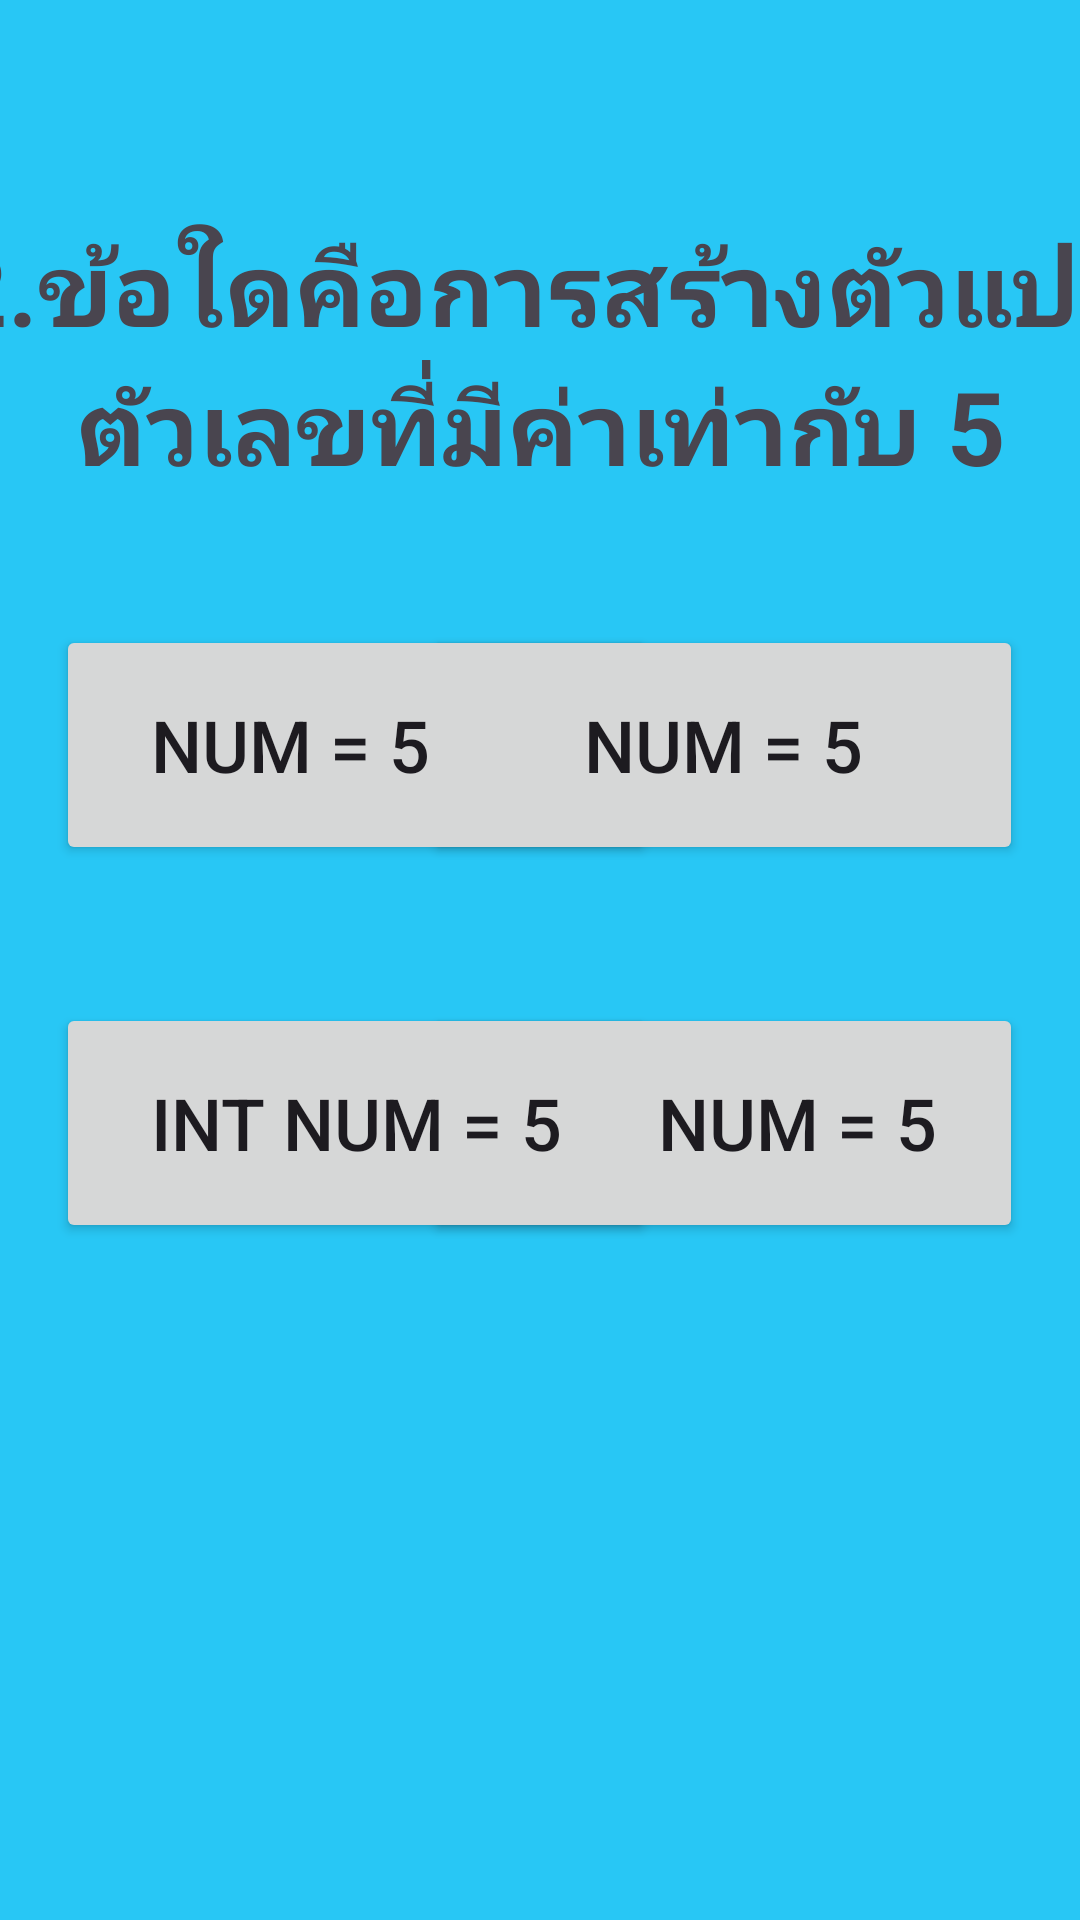

Here is an Android app screen rendered from its layout file. Give the layout XML and the strings, colors and styles it references.
<!-- AndroidManifest.xml: application theme Theme.Ez04work01 -->
<!-- res/layout/activity_quiz02.xml -->
<?xml version="1.0" encoding="utf-8"?>
<androidx.constraintlayout.widget.ConstraintLayout xmlns:android="http://schemas.android.com/apk/res/android"
    xmlns:app="http://schemas.android.com/apk/res-auto"
    xmlns:tools="http://schemas.android.com/tools"
    android:layout_width="match_parent"
    android:layout_height="match_parent"
    android:background="#28C7F5"
    tools:context=".Quiz02">

    <TextView
        android:id="@+id/head1"
        android:layout_width="460dp"
        android:layout_height="160dp"
        android:gravity="center_horizontal|center_vertical"
        android:text="@string/_2_5"
        android:textSize="34sp"
        android:textStyle="bold"
        app:layout_constraintBottom_toBottomOf="parent"
        app:layout_constraintEnd_toEndOf="parent"
        app:layout_constraintStart_toStartOf="parent"
        app:layout_constraintTop_toTopOf="parent"
        app:layout_constraintVertical_bias="0.081" />

    <Button
        android:id="@+id/btnans2"
        android:layout_width="200dp"
        android:layout_height="80dp"
        android:text="@string/val_num_5"
        android:textSize="24sp"
        app:layout_constraintBottom_toBottomOf="parent"
        app:layout_constraintEnd_toEndOf="parent"
        app:layout_constraintHorizontal_bias="0.882"
        app:layout_constraintStart_toStartOf="parent"
        app:layout_constraintTop_toTopOf="parent"
        app:layout_constraintVertical_bias="0.597" />

    <Button
        android:id="@+id/btna2"
        android:layout_width="200dp"
        android:layout_height="80dp"
        android:text="@string/num_5_int"
        android:textSize="24sp"
        app:layout_constraintBottom_toBottomOf="parent"
        app:layout_constraintEnd_toEndOf="parent"
        app:layout_constraintHorizontal_bias="0.117"
        app:layout_constraintStart_toStartOf="parent"
        app:layout_constraintTop_toTopOf="parent"
        app:layout_constraintVertical_bias="0.372" />

    <Button
        android:id="@+id/btnb2"
        android:layout_width="200dp"
        android:layout_height="80dp"
        android:text="@string/num_5"
        android:textSize="24sp"
        app:layout_constraintBottom_toBottomOf="parent"
        app:layout_constraintEnd_toEndOf="parent"
        app:layout_constraintHorizontal_bias="0.882"
        app:layout_constraintStart_toStartOf="parent"
        app:layout_constraintTop_toTopOf="parent"
        app:layout_constraintVertical_bias="0.372" />

    <Button
        android:id="@+id/btnc2"
        android:layout_width="200dp"
        android:layout_height="80dp"
        android:text="@string/int_num_5"
        android:textSize="24sp"
        app:layout_constraintBottom_toBottomOf="parent"
        app:layout_constraintEnd_toEndOf="parent"
        app:layout_constraintHorizontal_bias="0.117"
        app:layout_constraintStart_toStartOf="parent"
        app:layout_constraintTop_toTopOf="parent"
        app:layout_constraintVertical_bias="0.597" />

</androidx.constraintlayout.widget.ConstraintLayout>
<!-- resources referenced by this layout -->
<resources>
  <string name="_2_5">2.ข้อใดคือการสร้างตัวแปรตัวเลขที่มีค่าเท่ากับ 5</string>
  <string name="int_num_5">int num = 5</string>
  <string name="num_5">num = 5</string>
  <string name="num_5_int">num = 5 int</string>
  <string name="val_num_5">val num = 5</string>
  <style name="Theme.Ez04work01" parent="Base.Theme.Ez04work01" />
  <style name="Base.Theme.Ez04work01" parent="Theme.Material3.DayNight.NoActionBar">
          
          
      </style>
</resources>
